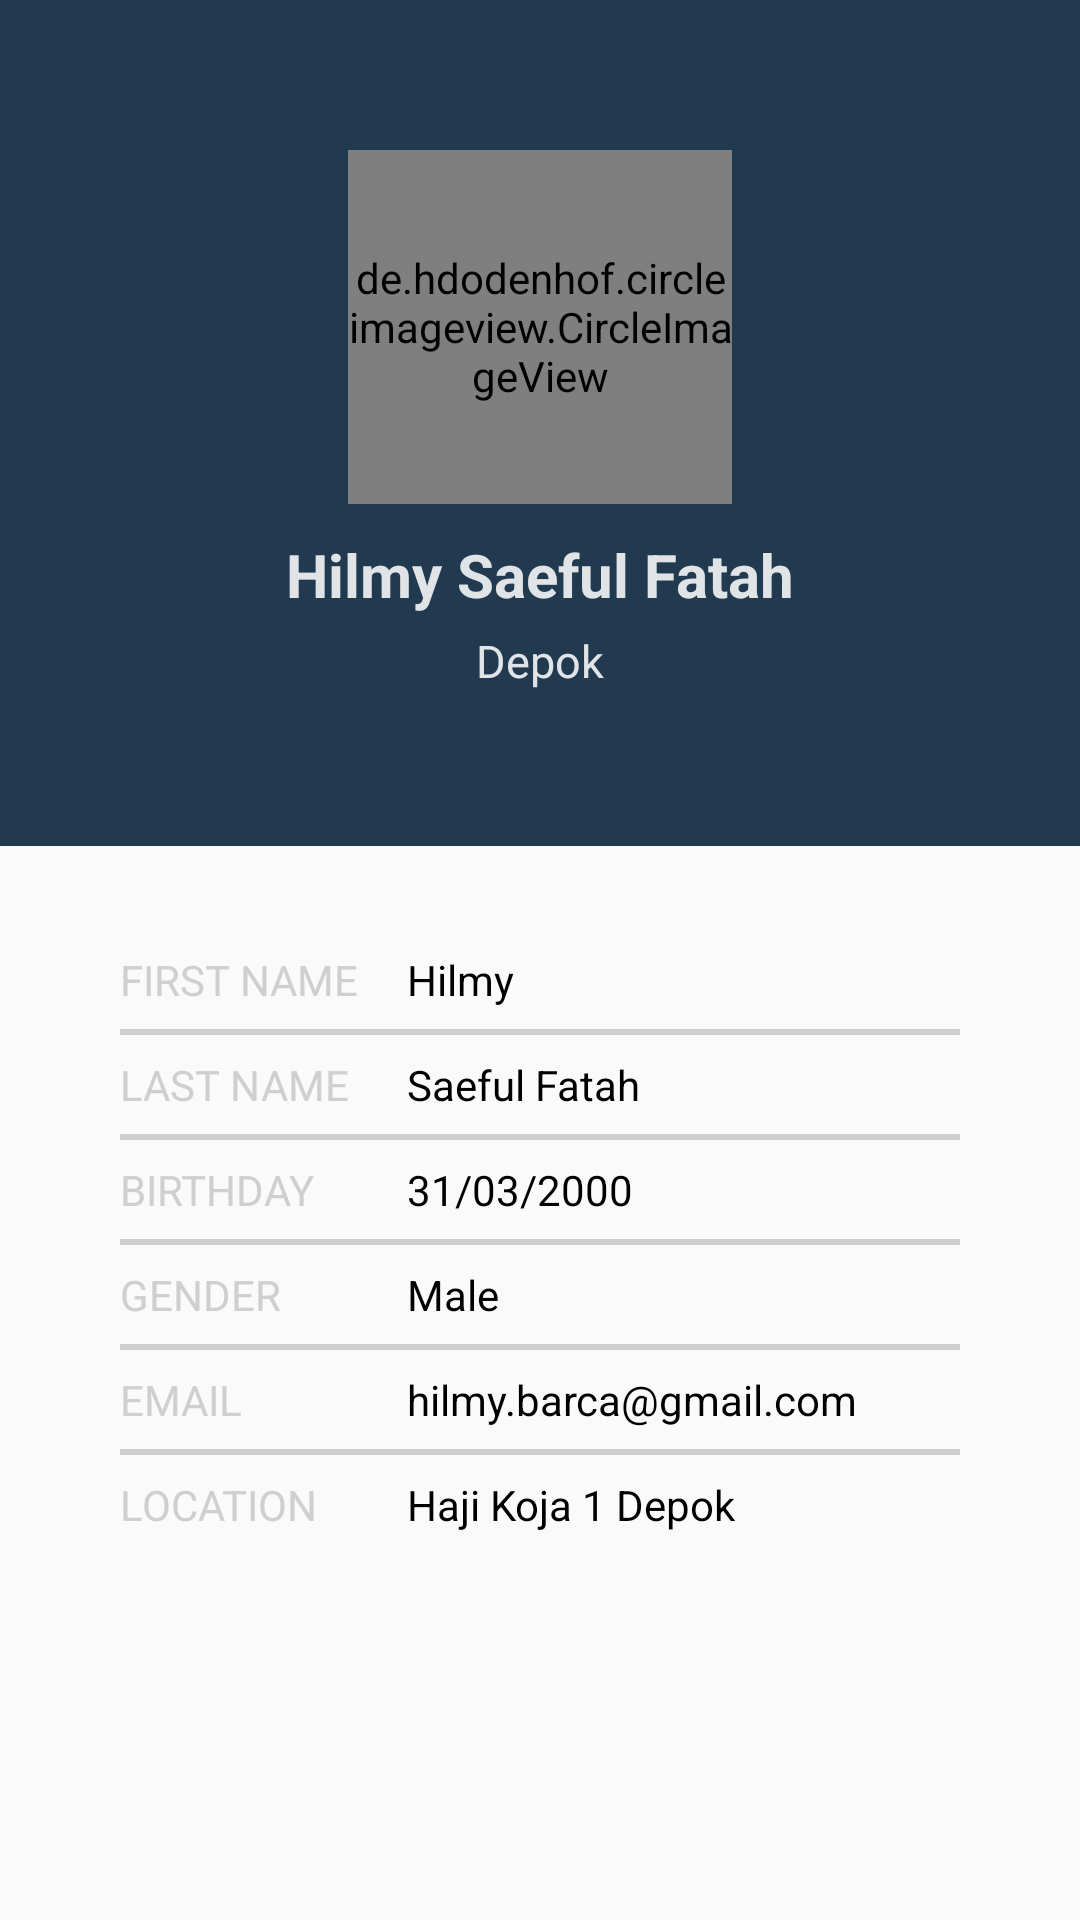

Write the Android layout XML for this screen, with the resource values it uses.
<!-- AndroidManifest.xml: application theme AppTheme -->
<!-- res/layout/activity_profile.xml -->
<?xml version="1.0" encoding="utf-8"?>
<LinearLayout xmlns:android="http://schemas.android.com/apk/res/android"
    xmlns:app="http://schemas.android.com/apk/res-auto"
    xmlns:tools="http://schemas.android.com/tools"
    android:layout_width="match_parent"
    android:layout_height="match_parent"
    android:orientation="vertical">

    <FrameLayout
        android:layout_width="match_parent"
        android:layout_height="282dp"
        android:background="@color/colorBackground"
        tools:context=".ProfileActivity">

        <RelativeLayout
            android:layout_width="match_parent"
            android:layout_height="match_parent">

            <de.hdodenhof.circleimageview.CircleImageView
                android:id="@+id/img_profile"
                android:layout_width="128dp"
                android:layout_height="118dp"
                android:layout_centerHorizontal="true"
                android:layout_marginTop="50dp"
                app:civ_border_color="@color/colorButton"
                app:civ_border_width="5dp" />

            <TextView
                android:id="@+id/profile_name"
                android:layout_width="match_parent"
                android:layout_height="wrap_content"
                android:layout_below="@id/img_profile"
                android:layout_gravity="bottom"
                android:layout_marginTop="10dp"
                android:gravity="center"
                android:text="@string/profile_name"
                android:textAlignment="center"
                android:textColor="@color/colorFont"
                android:textSize="20sp"
                android:textStyle="bold" />

            <TextView
                android:id="@+id/profile_location"
                android:layout_width="match_parent"
                android:layout_height="wrap_content"
                android:layout_below="@id/profile_name"
                android:layout_marginTop="5dp"
                android:gravity="center"
                android:text="@string/profile_location"
                android:textAlignment="center"
                android:textColor="@color/colorFont"
                android:textSize="15sp" />

        </RelativeLayout>
    </FrameLayout>

    <TableLayout
        android:layout_width="match_parent"
        android:layout_height="match_parent"
        android:layout_marginLeft="40dp"
        android:layout_marginTop="35dp"
        android:layout_marginRight="40dp"
        android:layout_marginBottom="16dp">

        <TableRow
            android:layout_width="match_parent"
            android:layout_height="wrap_content"
            android:layout_marginBottom="7dp">

            <TextView
                style="@style/TextSpec.Field"
                android:text="FIRST NAME"
                android:textSize="14sp" />

            <TextView
                style="@style/TextSpec.Value"
                android:text="Hilmy"
                android:textSize="14sp" />

        </TableRow>

        <View
            android:layout_width="match_parent"
            android:layout_height="2dp"
            android:layout_marginBottom="7dp"
            android:background="@color/colorSubTitle" />

        <TableRow
            android:layout_width="match_parent"
            android:layout_height="wrap_content"
            android:layout_marginBottom="7dp">

            <TextView
                style="@style/TextSpec.Field"
                android:text="LAST NAME"
                android:textSize="14sp" />

            <TextView
                style="@style/TextSpec.Value"
                android:text="Saeful Fatah"
                android:textSize="14sp" />
        </TableRow>

        <View
            android:layout_width="match_parent"
            android:layout_height="2dp"
            android:layout_marginBottom="7dp"
            android:background="@color/colorSubTitle" />

        <TableRow
            android:layout_width="match_parent"
            android:layout_height="wrap_content"
            android:layout_marginBottom="7dp">

            <TextView
                style="@style/TextSpec.Field"
                android:text="BIRTHDAY"
                android:textSize="14sp" />

            <TextView
                style="@style/TextSpec.Value"
                android:text="31/03/2000"
                android:textSize="14sp" />
        </TableRow>

        <View
            android:layout_width="match_parent"
            android:layout_height="2dp"
            android:layout_marginBottom="7dp"
            android:background="@color/colorSubTitle" />

        <TableRow
            android:layout_width="match_parent"
            android:layout_height="wrap_content"
            android:layout_marginBottom="7dp">

            <TextView
                style="@style/TextSpec.Field"
                android:text="GENDER"
                android:textSize="14sp" />

            <TextView
                style="@style/TextSpec.Value"
                android:text="Male"
                android:textSize="14sp" />
        </TableRow>

        <View
            android:layout_width="match_parent"
            android:layout_height="2dp"
            android:layout_marginBottom="7dp"
            android:background="@color/colorSubTitle" />

        <TableRow
            android:layout_width="match_parent"
            android:layout_height="wrap_content"
            android:layout_marginBottom="7dp">

            <TextView
                style="@style/TextSpec.Field"
                android:text="EMAIL"
                android:textSize="14sp" />

            <TextView
                style="@style/TextSpec.Value"
                android:text="hilmy.barca@gmail.com"
                android:textSize="14sp" />
        </TableRow>

        <View
            android:layout_width="match_parent"
            android:layout_height="2dp"
            android:layout_marginBottom="7dp"
            android:background="@color/colorSubTitle" />

        <TableRow
            android:layout_width="match_parent"
            android:layout_height="wrap_content"
            android:layout_marginBottom="7dp">

            <TextView
                style="@style/TextSpec.Field"
                android:text="LOCATION"
                android:textSize="14sp" />

            <TextView
                style="@style/TextSpec.Value"
                android:text="Haji Koja 1 Depok"
                android:textSize="14sp" />
        </TableRow>
    </TableLayout>
</LinearLayout>
<!-- resources referenced by this layout -->
<resources>
  <color name="colorBackground">#DD001D37</color>
  <color name="colorButton">#DD650808</color>
  <color name="colorFont">#DDFFFFFF</color>
  <color name="colorSubTitle">#DDC8C8C8</color>
  <string name="profile_location">Depok</string>
  <string name="profile_name">Hilmy Saeful Fatah</string>
  <style name="TextSpec.Field">
          <item name="android:layout_width">wrap_content</item>
          <item name="android:layout_height">wrap_content</item>
          <item name="android:layout_marginRight">16dp</item>
          <item name="android:textColor">@color/colorSubTitle</item>
      </style>
  <style name="TextSpec.Value">
          <item name="android:layout_width">match_parent</item>
          <item name="android:layout_height">wrap_content</item>
          <item name="android:layout_weight">1</item>
          <item name="android:textColor">@android:color/black</item>
      </style>
  <style name="AppTheme" parent="Theme.AppCompat.Light.DarkActionBar">
          
          <item name="colorPrimary">@color/colorPrimary</item>
          <item name="colorPrimaryDark">@color/colorPrimaryDark</item>
          <item name="colorAccent">@color/colorAccent</item>
      </style>
  <color name="colorPrimary">#DDB50000</color>
  <color name="colorPrimaryDark">#00122C</color>
  <color name="colorAccent">#03DAC5</color>
</resources>
